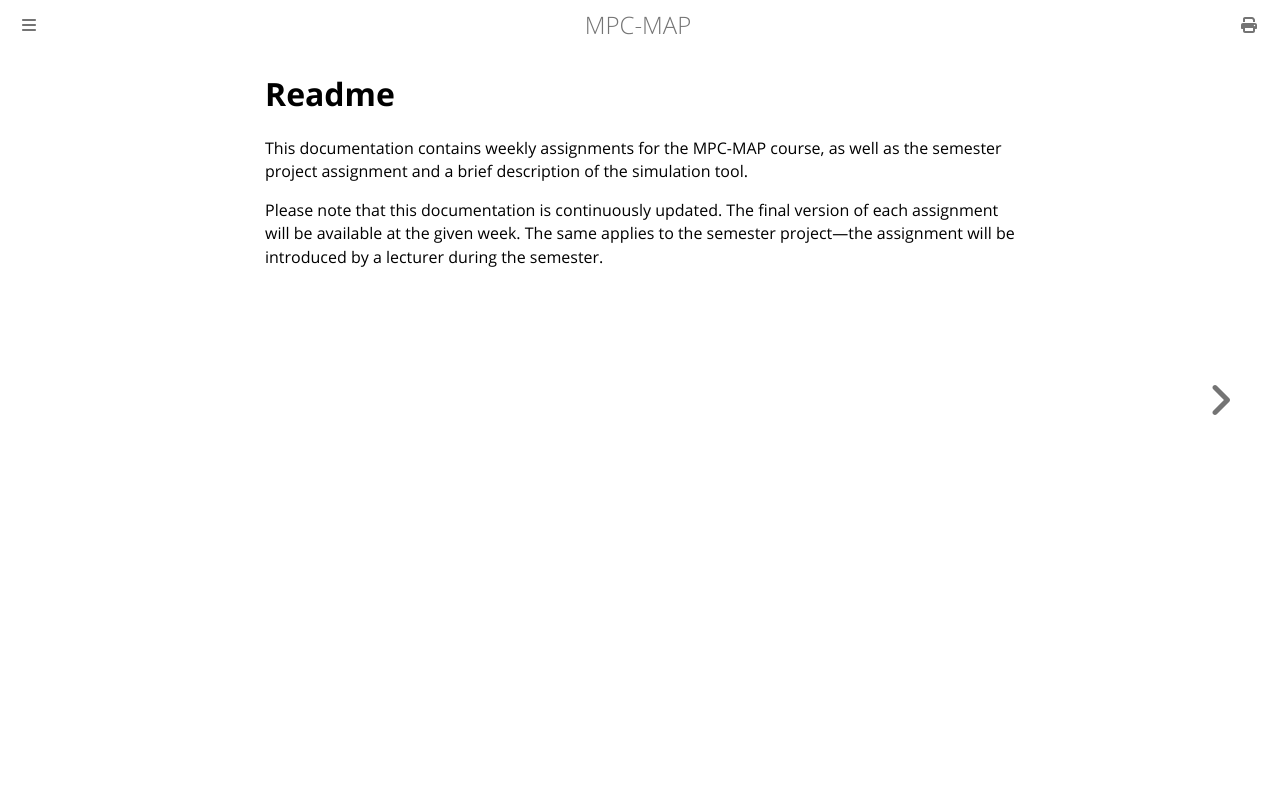

repository: Robotics-BUT/MPC-MAP-Student · page: resources/index.html · generator: mdbook

# Readme

This documentation contains weekly assignments for the MPC-MAP course, as well as the semester project assignment and a brief description of the simulation tool.

Please note that this documentation is continuously updated. The final version of each assignment will be available at the given week. The same applies to the semester project—the assignment will be introduced by a lecturer during the semester.
